Run: headless pygame with SDL's dummy video driver; simulated clock (each Clock.tick advances the game by its frame time, no real sleeping); random seed 0; keys injected as events and as key.get_pressed() state; mouse plan: one left click at the window centre at the start of phase 2, then a move to the lower-right quarter at the start of phase 3.
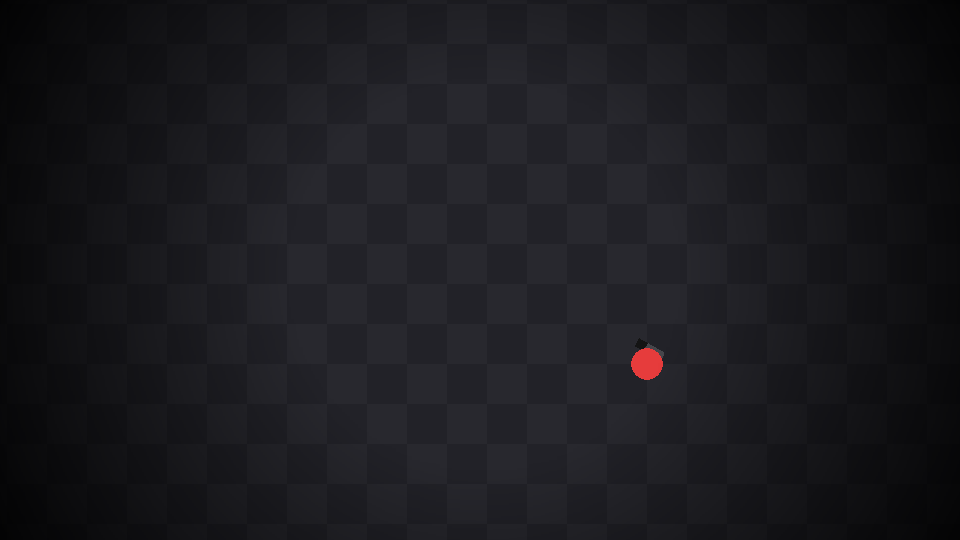
Frame 1 of 4 · flips 1–60 · no input
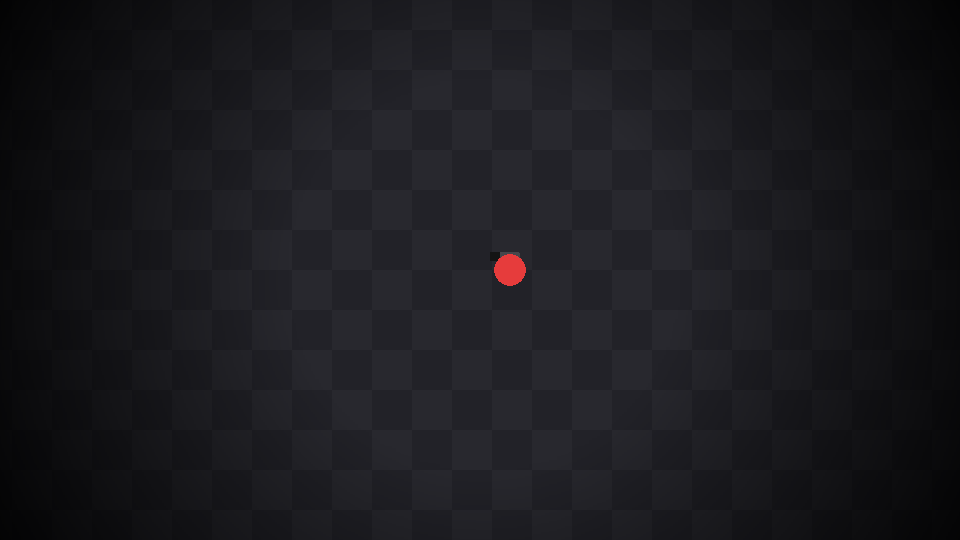
Frame 2 of 4 · flips 61–180 · clicked the window centre · tapped SPACE, RETURN · held RIGHT (→), D
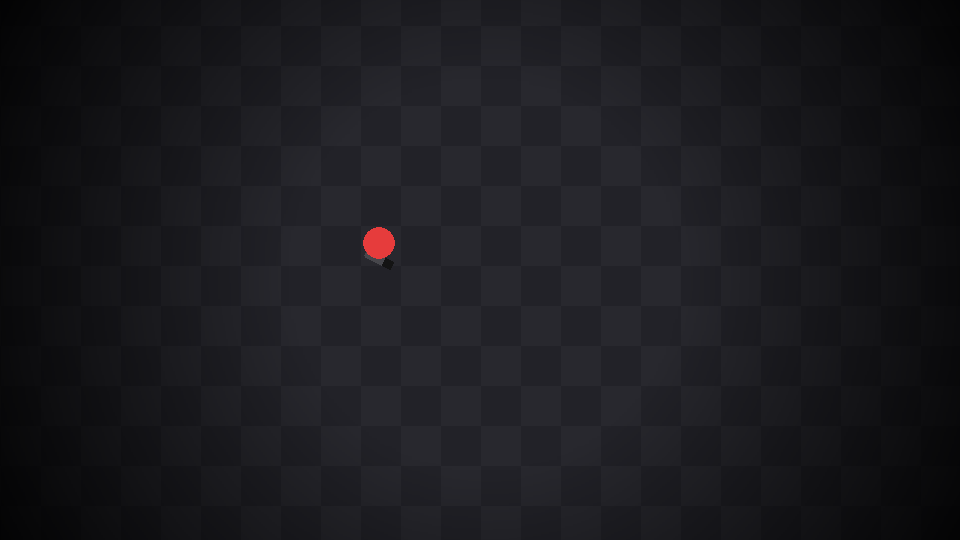
Frame 3 of 4 · flips 181–300 · moved the mouse to the lower-right quarter · held DOWN (↓), S
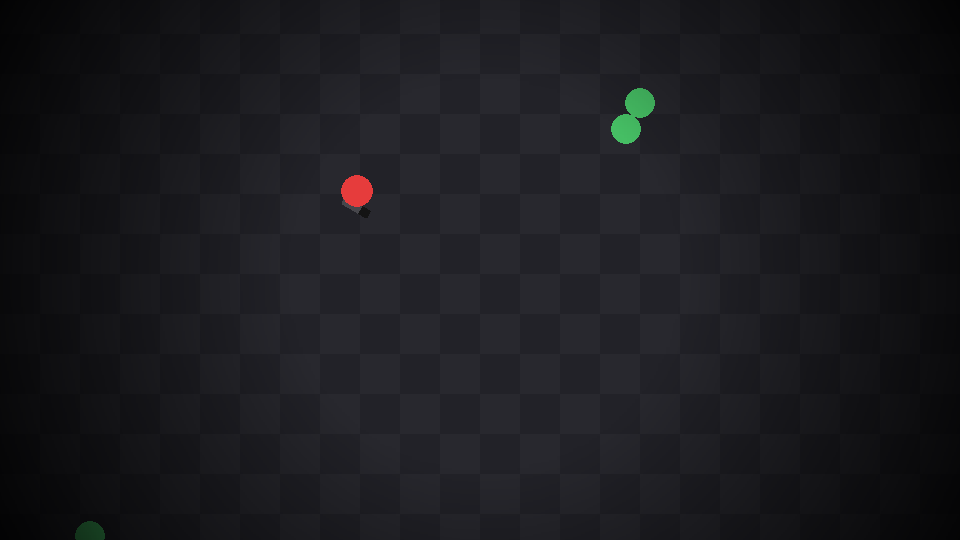
Frame 4 of 4 · flips 301–420 · held LEFT (←), A, UP (↑), W

The pygame program that drew these frames:

import pygame
import math
import random

pygame.init()

ANCHO, ALTO = 960, 540
pantalla = pygame.display.set_mode((ANCHO, ALTO))
pygame.display.set_caption("Movimiento estilo Hotline Miami")
reloj = pygame.time.Clock()
fuente = pygame.font.SysFont(None, 64)
fuente_chica = pygame.font.SysFont(None, 28)

# --- Jugador (coordenadas de MUNDO) ---
jugador_pos = pygame.Vector2(0, 0)
jugador_radio = 16
VELOCIDAD = 280
jugador_vivo = True

# --- Cámara ---
camara_pos = pygame.Vector2(jugador_pos)
LEAN_MOUSE = 0.35
SUAVIZADO_CAMARA = 8.0

# --- Piso: cuadraditos ---
TILE = 40
COLOR_TILE_A = (40, 40, 46)
COLOR_TILE_B = (34, 34, 40)

# --- Arma (al costado del personaje) ---
LARGO_ARMA = 30
ANCHO_ARMA = 9
DIST_ADELANTE = 6
DIST_COSTADO = 14
COLOR_ARMA = (70, 70, 75)
COLOR_CANO = (20, 20, 20)

COLOR_JUGADOR = (230, 60, 60)

# --- Enemigos: lista, aparecen uno cada 2 segundos ---
enemigos = []  # cada uno: pygame.Vector2 en coords de mundo
enemigo_radio = 15
ENEMIGO_VELOCIDAD = 130
COLOR_ENEMIGO = (70, 190, 100)
TIEMPO_ENTRE_SPAWNS = 2.0
temporizador_spawn = 0.0
DISTANCIA_SPAWN = 550  # tan lejos del jugador aparecen (fuera de la vista)

# --- Balas (cuadrados) ---
balas = []
BALA_VELOCIDAD = 640
BALA_TAMANO = 8
BALA_ALCANCE = 750
COLOR_BALA = (240, 220, 90)

# --- Viñeta ---
VIN_ANCHO_CHICO, VIN_ALTO_CHICO = 120, 68
vignette_chica = pygame.Surface((VIN_ANCHO_CHICO, VIN_ALTO_CHICO), pygame.SRCALPHA)
cx, cy = VIN_ANCHO_CHICO / 2, VIN_ALTO_CHICO / 2
dist_max = math.hypot(cx, cy)
for vx in range(VIN_ANCHO_CHICO):
    for vy in range(VIN_ALTO_CHICO):
        d = math.hypot(vx - cx, vy - cy) / dist_max
        alpha = max(0, min(235, int((d - 0.35) / 0.65 * 235)))
        vignette_chica.set_at((vx, vy), (0, 0, 0, alpha))
vignette = pygame.transform.smoothscale(vignette_chica, (ANCHO, ALTO))


def mundo_a_pantalla(punto_mundo):
    return punto_mundo - camara_pos + pygame.Vector2(ANCHO / 2, ALTO / 2)


corriendo = True
while corriendo:
    dt = reloj.tick(60) / 1000

    disparar = False
    for evento in pygame.event.get():
        if evento.type == pygame.QUIT:
            corriendo = False
        elif evento.type == pygame.MOUSEBUTTONDOWN and evento.button == 1:
            disparar = True

    if jugador_vivo:
        # --- Movimiento del jugador (WASD) ---
        teclas = pygame.key.get_pressed()
        direccion = pygame.Vector2(0, 0)
        if teclas[pygame.K_w]:
            direccion.y -= 1
        if teclas[pygame.K_s]:
            direccion.y += 1
        if teclas[pygame.K_a]:
            direccion.x -= 1
        if teclas[pygame.K_d]:
            direccion.x += 1
        if direccion.length_squared() > 0:
            direccion = direccion.normalize()
        jugador_pos += direccion * VELOCIDAD * dt

        # --- Spawn de enemigos cada 2 segundos ---
        temporizador_spawn += dt
        if temporizador_spawn >= TIEMPO_ENTRE_SPAWNS:
            temporizador_spawn = 0.0
            angulo_spawn = random.uniform(0, math.tau)
            pos_spawn = jugador_pos + pygame.Vector2(
                math.cos(angulo_spawn), math.sin(angulo_spawn)
            ) * DISTANCIA_SPAWN
            enemigos.append(pos_spawn)

        # --- Enemigos persiguen al jugador ---
        for enemigo_pos in enemigos:
            hacia_jugador = jugador_pos - enemigo_pos
            if hacia_jugador.length_squared() > 0:
                hacia_jugador = hacia_jugador.normalize()
            enemigo_pos += hacia_jugador * ENEMIGO_VELOCIDAD * dt

        # --- Cámara ---
        mouse_screen = pygame.Vector2(pygame.mouse.get_pos())
        centro_pantalla = pygame.Vector2(ANCHO / 2, ALTO / 2)
        offset_mouse = mouse_screen - centro_pantalla
        objetivo_camara = jugador_pos + offset_mouse * LEAN_MOUSE
        camara_pos += (objetivo_camara - camara_pos) * min(SUAVIZADO_CAMARA * dt, 1)

        jugador_pantalla = mundo_a_pantalla(jugador_pos)
        hacia_mouse = mouse_screen - jugador_pantalla
        angulo = math.atan2(hacia_mouse.y, hacia_mouse.x)
        aim_dir = pygame.Vector2(math.cos(angulo), math.sin(angulo))
        perpendicular = pygame.Vector2(-aim_dir.y, aim_dir.x)

        offset_arma = aim_dir * DIST_ADELANTE + perpendicular * DIST_COSTADO
        centro_arma_mundo = jugador_pos + offset_arma
        centro_arma_pantalla = mundo_a_pantalla(centro_arma_mundo)

        if disparar:
            punta_mundo = centro_arma_mundo + aim_dir * (LARGO_ARMA / 2)
            balas.append({
                "pos": pygame.Vector2(punta_mundo),
                "vel": aim_dir * BALA_VELOCIDAD,
                "origen": pygame.Vector2(punta_mundo),
            })

        # --- Actualizar balas y chequear choque con enemigos ---
        for bala in balas[:]:
            bala["pos"] += bala["vel"] * dt

            impacto = False
            for enemigo_pos in enemigos[:]:
                if (bala["pos"] - enemigo_pos).length() < (BALA_TAMANO / 2 + enemigo_radio):
                    enemigos.remove(enemigo_pos)
                    impacto = True
                    break

            if impacto or (bala["pos"] - bala["origen"]).length() > BALA_ALCANCE:
                balas.remove(bala)

        # --- ¿Un enemigo toca al jugador? ---
        for enemigo_pos in enemigos:
            if (enemigo_pos - jugador_pos).length() < (enemigo_radio + jugador_radio):
                jugador_vivo = False
                break

    # ============ DIBUJADO ============
    pantalla.fill(COLOR_TILE_A)

    inicio_x = int((camara_pos.x - ANCHO / 2) // TILE) - 1
    fin_x = int((camara_pos.x + ANCHO / 2) // TILE) + 1
    inicio_y = int((camara_pos.y - ALTO / 2) // TILE) - 1
    fin_y = int((camara_pos.y + ALTO / 2) // TILE) + 1
    for gx in range(inicio_x, fin_x + 1):
        for gy in range(inicio_y, fin_y + 1):
            rect_mundo = pygame.Vector2(gx * TILE, gy * TILE)
            rect_pantalla = mundo_a_pantalla(rect_mundo)
            color = COLOR_TILE_A if (gx + gy) % 2 == 0 else COLOR_TILE_B
            pygame.draw.rect(pantalla, color, (rect_pantalla.x, rect_pantalla.y, TILE, TILE))

    for enemigo_pos in enemigos:
        pygame.draw.circle(pantalla, COLOR_ENEMIGO, mundo_a_pantalla(enemigo_pos), enemigo_radio)

    if jugador_vivo:
        superficie_arma = pygame.Surface((LARGO_ARMA, ANCHO_ARMA), pygame.SRCALPHA)
        pygame.draw.rect(superficie_arma, COLOR_ARMA, (0, 0, LARGO_ARMA, ANCHO_ARMA), border_radius=2)
        pygame.draw.rect(superficie_arma, COLOR_CANO, (LARGO_ARMA - 10, 0, 10, ANCHO_ARMA))
        superficie_rotada = pygame.transform.rotate(superficie_arma, -math.degrees(angulo))
        rect_rotado = superficie_rotada.get_rect(center=centro_arma_pantalla)
        pantalla.blit(superficie_rotada, rect_rotado)

        pygame.draw.circle(pantalla, COLOR_JUGADOR, jugador_pantalla, jugador_radio)

    for bala in balas:
        bp = mundo_a_pantalla(bala["pos"])
        pygame.draw.rect(pantalla, COLOR_BALA, (bp.x - BALA_TAMANO / 2, bp.y - BALA_TAMANO / 2, BALA_TAMANO, BALA_TAMANO))

    pantalla.blit(vignette, (0, 0))

    if not jugador_vivo:
        texto = fuente.render("MORISTE", True, (230, 60, 60))
        rect_texto = texto.get_rect(center=(ANCHO / 2, ALTO / 2 - 20))
        pantalla.blit(texto, rect_texto)
        texto2 = fuente_chica.render("Cerrá la ventana para salir", True, (220, 220, 220))
        rect_texto2 = texto2.get_rect(center=(ANCHO / 2, ALTO / 2 + 30))
        pantalla.blit(texto2, rect_texto2)

    pygame.display.flip()

pygame.quit()
